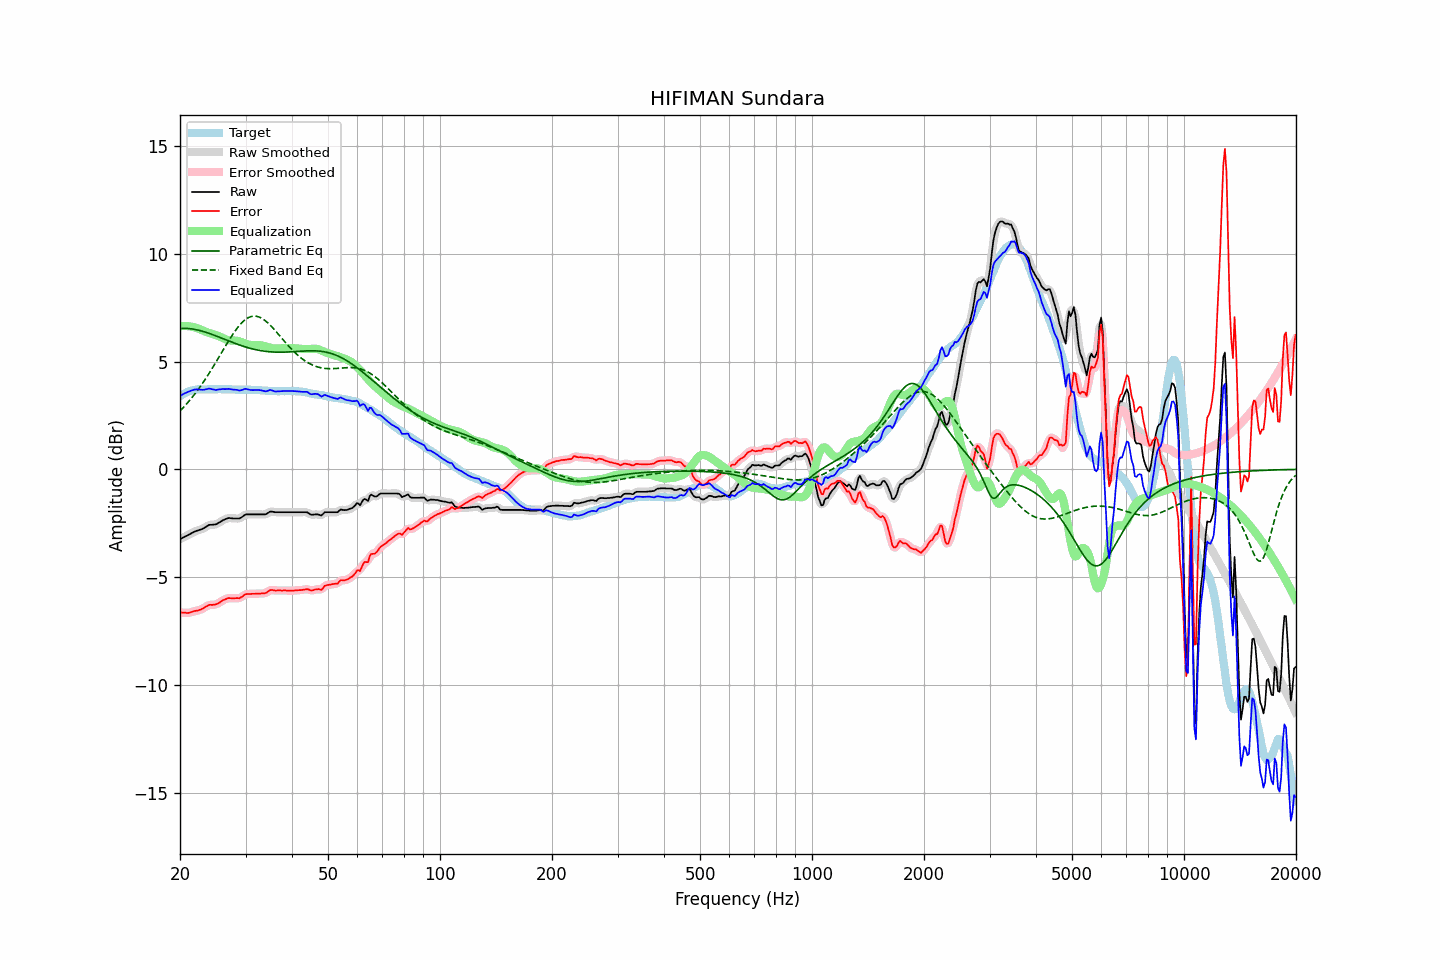

The data file committed next to this chart (first rows):
frequency, raw, error, smoothed, error_smoothed, equalization, parametric_eq, fixed_band_eq, equalized_raw, equalized_smoothed, target
20.00, -3.24, -6.63, -3.24, -6.63, 6.64, 6.54, 2.71, 3.40, 3.40, 3.39
20.20, -3.20, -6.64, -3.20, -6.64, 6.64, 6.54, 2.78, 3.45, 3.45, 3.44
20.40, -3.16, -6.65, -3.16, -6.65, 6.65, 6.54, 2.86, 3.49, 3.49, 3.49
20.61, -3.12, -6.64, -3.12, -6.65, 6.65, 6.54, 2.94, 3.53, 3.53, 3.52
20.81, -3.09, -6.66, -3.09, -6.66, 6.65, 6.54, 3.03, 3.56, 3.56, 3.57
21.02, -3.05, -6.66, -3.05, -6.65, 6.64, 6.53, 3.11, 3.59, 3.59, 3.61
21.23, -3.01, -6.64, -3.01, -6.64, 6.63, 6.53, 3.20, 3.63, 3.62, 3.63
21.44, -2.97, -6.62, -2.97, -6.62, 6.62, 6.52, 3.29, 3.65, 3.66, 3.65
21.66, -2.93, -6.60, -2.93, -6.60, 6.61, 6.51, 3.38, 3.68, 3.68, 3.67
21.87, -2.89, -6.57, -2.89, -6.58, 6.59, 6.49, 3.48, 3.70, 3.70, 3.68
22.09, -2.86, -6.56, -2.86, -6.56, 6.57, 6.48, 3.57, 3.71, 3.71, 3.70
22.31, -2.84, -6.55, -2.83, -6.54, 6.54, 6.46, 3.67, 3.70, 3.71, 3.71
22.54, -2.81, -6.52, -2.81, -6.53, 6.51, 6.45, 3.78, 3.70, 3.70, 3.71
22.76, -2.79, -6.50, -2.79, -6.50, 6.48, 6.43, 3.88, 3.69, 3.69, 3.71
22.99, -2.76, -6.46, -2.76, -6.46, 6.45, 6.41, 3.99, 3.69, 3.69, 3.70
23.22, -2.72, -6.42, -2.72, -6.42, 6.41, 6.38, 4.10, 3.70, 3.70, 3.70
23.45, -2.67, -6.37, -2.67, -6.37, 6.38, 6.36, 4.21, 3.71, 3.71, 3.70
23.69, -2.63, -6.34, -2.62, -6.33, 6.35, 6.34, 4.33, 3.72, 3.73, 3.71
23.92, -2.58, -6.29, -2.59, -6.30, 6.33, 6.31, 4.44, 3.75, 3.74, 3.71
24.16, -2.57, -6.28, -2.57, -6.29, 6.31, 6.28, 4.56, 3.74, 3.73, 3.71
24.40, -2.57, -6.29, -2.56, -6.28, 6.28, 6.26, 4.68, 3.72, 3.72, 3.72
24.65, -2.56, -6.27, -2.56, -6.28, 6.26, 6.23, 4.81, 3.71, 3.70, 3.71
24.89, -2.56, -6.27, -2.55, -6.26, 6.24, 6.20, 4.93, 3.68, 3.69, 3.71
25.14, -2.53, -6.24, -2.52, -6.24, 6.22, 6.17, 5.05, 3.69, 3.69, 3.71
25.39, -2.48, -6.20, -2.48, -6.20, 6.19, 6.14, 5.18, 3.71, 3.70, 3.72
25.65, -2.44, -6.16, -2.44, -6.15, 6.15, 6.11, 5.31, 3.71, 3.71, 3.72
25.91, -2.39, -6.10, -2.39, -6.11, 6.11, 6.08, 5.43, 3.72, 3.72, 3.71
26.16, -2.35, -6.06, -2.35, -6.06, 6.07, 6.05, 5.56, 3.73, 3.72, 3.71
26.43, -2.32, -6.03, -2.31, -6.03, 6.04, 6.02, 5.68, 3.72, 3.73, 3.71
26.69, -2.29, -6.00, -2.29, -6.00, 6.01, 5.99, 5.81, 3.72, 3.73, 3.71
26.96, -2.26, -5.97, -2.27, -5.98, 5.99, 5.97, 5.93, 3.73, 3.73, 3.71
27.23, -2.26, -5.97, -2.26, -5.97, 5.98, 5.94, 6.05, 3.72, 3.72, 3.71
27.50, -2.27, -5.98, -2.27, -5.98, 5.98, 5.91, 6.17, 3.71, 3.71, 3.71
27.77, -2.28, -5.98, -2.27, -5.98, 5.98, 5.88, 6.28, 3.70, 3.70, 3.70
28.05, -2.28, -5.98, -2.28, -5.98, 5.98, 5.85, 6.39, 3.70, 3.70, 3.70
28.33, -2.28, -5.97, -2.28, -5.98, 5.97, 5.82, 6.49, 3.69, 3.69, 3.69
28.62, -2.28, -5.97, -2.28, -5.98, 5.96, 5.80, 6.59, 3.68, 3.67, 3.69
28.90, -2.28, -5.98, -2.27, -5.96, 5.94, 5.77, 6.68, 3.66, 3.67, 3.70
29.19, -2.24, -5.93, -2.24, -5.93, 5.91, 5.74, 6.77, 3.67, 3.67, 3.69
29.48, -2.19, -5.89, -2.19, -5.88, 5.88, 5.72, 6.84, 3.69, 3.70, 3.70
29.78, -2.13, -5.82, -2.13, -5.83, 5.85, 5.70, 6.91, 3.72, 3.72, 3.69
30.08, -2.09, -5.79, -2.10, -5.80, 5.83, 5.67, 6.97, 3.74, 3.73, 3.70
30.38, -2.09, -5.78, -2.09, -5.78, 5.80, 5.65, 7.02, 3.71, 3.72, 3.69
30.68, -2.09, -5.78, -2.09, -5.78, 5.78, 5.63, 7.05, 3.69, 3.70, 3.69
30.99, -2.09, -5.78, -2.09, -5.78, 5.77, 5.61, 7.08, 3.68, 3.68, 3.69
31.30, -2.09, -5.77, -2.09, -5.78, 5.76, 5.59, 7.10, 3.68, 3.68, 3.68
31.61, -2.09, -5.77, -2.09, -5.77, 5.76, 5.57, 7.11, 3.68, 3.68, 3.68
31.93, -2.09, -5.77, -2.09, -5.77, 5.77, 5.55, 7.11, 3.68, 3.68, 3.68
32.24, -2.09, -5.76, -2.09, -5.77, 5.77, 5.54, 7.09, 3.68, 3.68, 3.67
32.57, -2.09, -5.76, -2.09, -5.76, 5.77, 5.52, 7.07, 3.68, 3.68, 3.67
32.89, -2.09, -5.76, -2.09, -5.76, 5.76, 5.51, 7.04, 3.67, 3.67, 3.67
33.22, -2.09, -5.75, -2.09, -5.76, 5.75, 5.50, 7.00, 3.66, 3.66, 3.66
33.55, -2.09, -5.75, -2.09, -5.75, 5.73, 5.49, 6.95, 3.64, 3.64, 3.66
33.89, -2.09, -5.74, -2.08, -5.74, 5.71, 5.48, 6.90, 3.62, 3.63, 3.65
34.23, -2.06, -5.71, -2.05, -5.70, 5.69, 5.47, 6.84, 3.63, 3.64, 3.65
34.57, -2.01, -5.65, -2.01, -5.65, 5.66, 5.46, 6.77, 3.66, 3.65, 3.64
34.92, -1.96, -5.60, -1.97, -5.61, 5.64, 5.45, 6.70, 3.68, 3.67, 3.64
35.27, -1.96, -5.59, -1.96, -5.60, 5.63, 5.45, 6.62, 3.67, 3.67, 3.63
35.62, -1.97, -5.60, -1.97, -5.60, 5.61, 5.44, 6.54, 3.64, 3.65, 3.63
35.97, -1.99, -5.62, -1.98, -5.61, 5.60, 5.44, 6.46, 3.62, 3.62, 3.63
... 635 more rows
